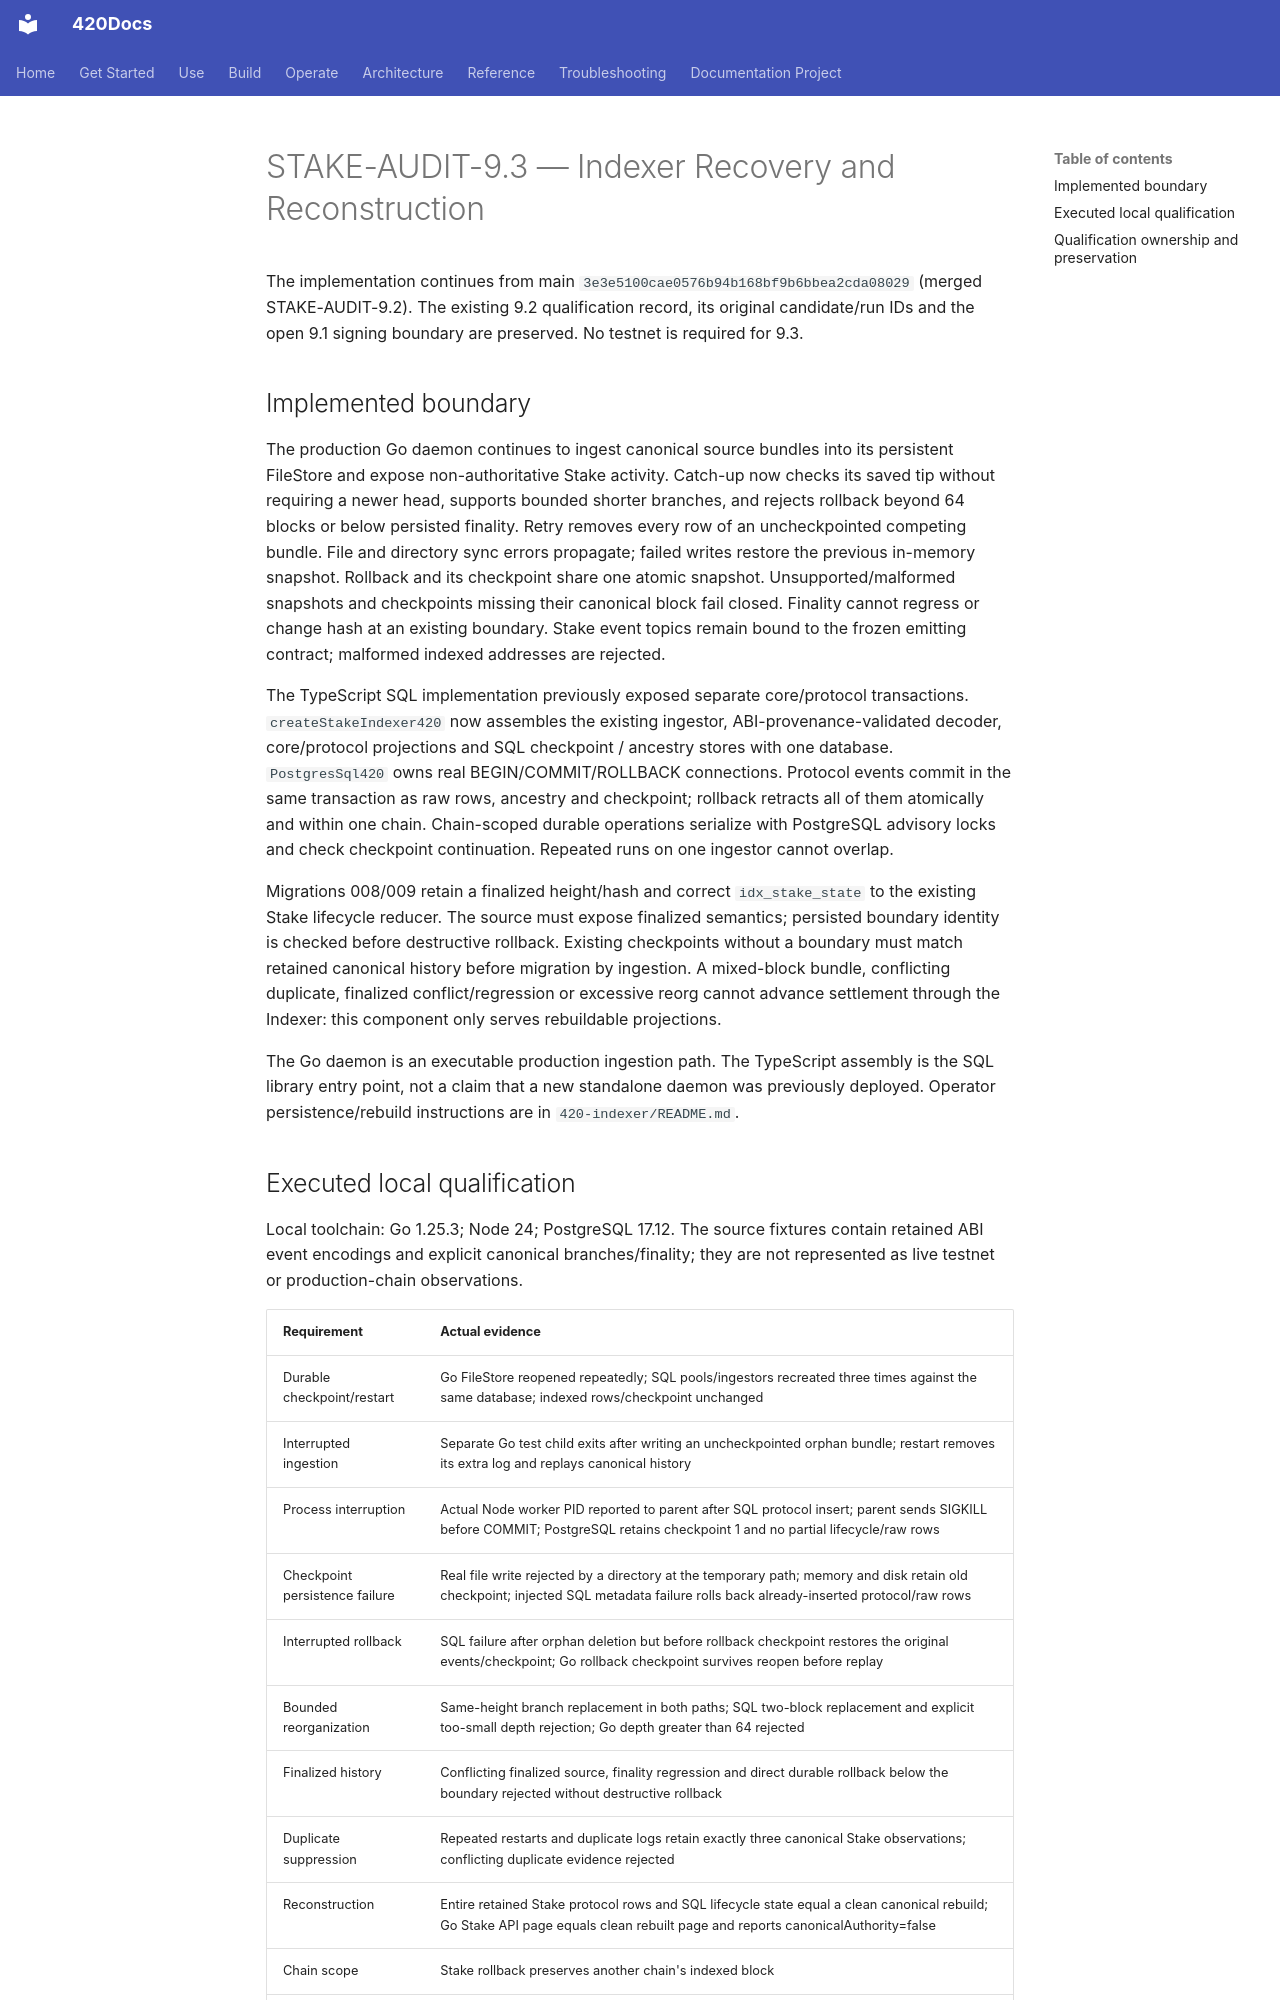

repository: abvhiael/420-integrated-v0.1 · page: audit/420STAKE-AUDIT-9.3-QUALIFICATION/index.html · generator: mkdocs

# STAKE-AUDIT-9.3 — Indexer Recovery and Reconstruction

The implementation continues from main
`3e3e5100cae0576b94b168bf9b6bbea2cda08029` (merged STAKE-AUDIT-9.2).
The existing 9.2 qualification record, its original candidate/run IDs and the
open 9.1 signing boundary are preserved. No testnet is required for 9.3.

## Implemented boundary

The production Go daemon continues to ingest canonical source bundles into its
persistent FileStore and expose non-authoritative Stake activity. Catch-up now
checks its saved tip without requiring a newer head, supports bounded shorter
branches, and rejects rollback beyond 64 blocks or below persisted finality.
Retry removes every row of an uncheckpointed competing bundle. File and directory
sync errors propagate; failed writes restore the previous in-memory snapshot.
Rollback and its checkpoint share one atomic snapshot. Unsupported/malformed
snapshots and checkpoints missing their canonical block fail closed. Finality
cannot regress or change hash at an existing boundary. Stake event topics remain
bound to the frozen emitting contract; malformed indexed addresses are rejected.

The TypeScript SQL implementation previously exposed separate core/protocol
transactions. `createStakeIndexer420` now assembles the existing ingestor,
ABI-provenance-validated decoder, core/protocol projections and SQL checkpoint /
ancestry stores with one database. `PostgresSql420` owns real BEGIN/COMMIT/ROLLBACK
connections. Protocol events commit in the same transaction as raw rows, ancestry
and checkpoint; rollback retracts all of them atomically and within one chain.
Chain-scoped durable operations serialize with PostgreSQL advisory locks and
check checkpoint continuation. Repeated runs on one ingestor cannot overlap.

Migrations 008/009 retain a finalized height/hash and correct `idx_stake_state`
to the existing Stake lifecycle reducer. The source must expose finalized
semantics; persisted boundary identity is checked before destructive rollback.
Existing checkpoints without a boundary must match retained canonical history
before migration by ingestion. A mixed-block bundle, conflicting duplicate,
finalized conflict/regression or excessive reorg cannot advance settlement
through the Indexer: this component only serves rebuildable projections.

The Go daemon is an executable production ingestion path. The TypeScript assembly
is the SQL library entry point, not a claim that a new standalone daemon was
previously deployed. Operator persistence/rebuild instructions are in
`420-indexer/README.md`.
